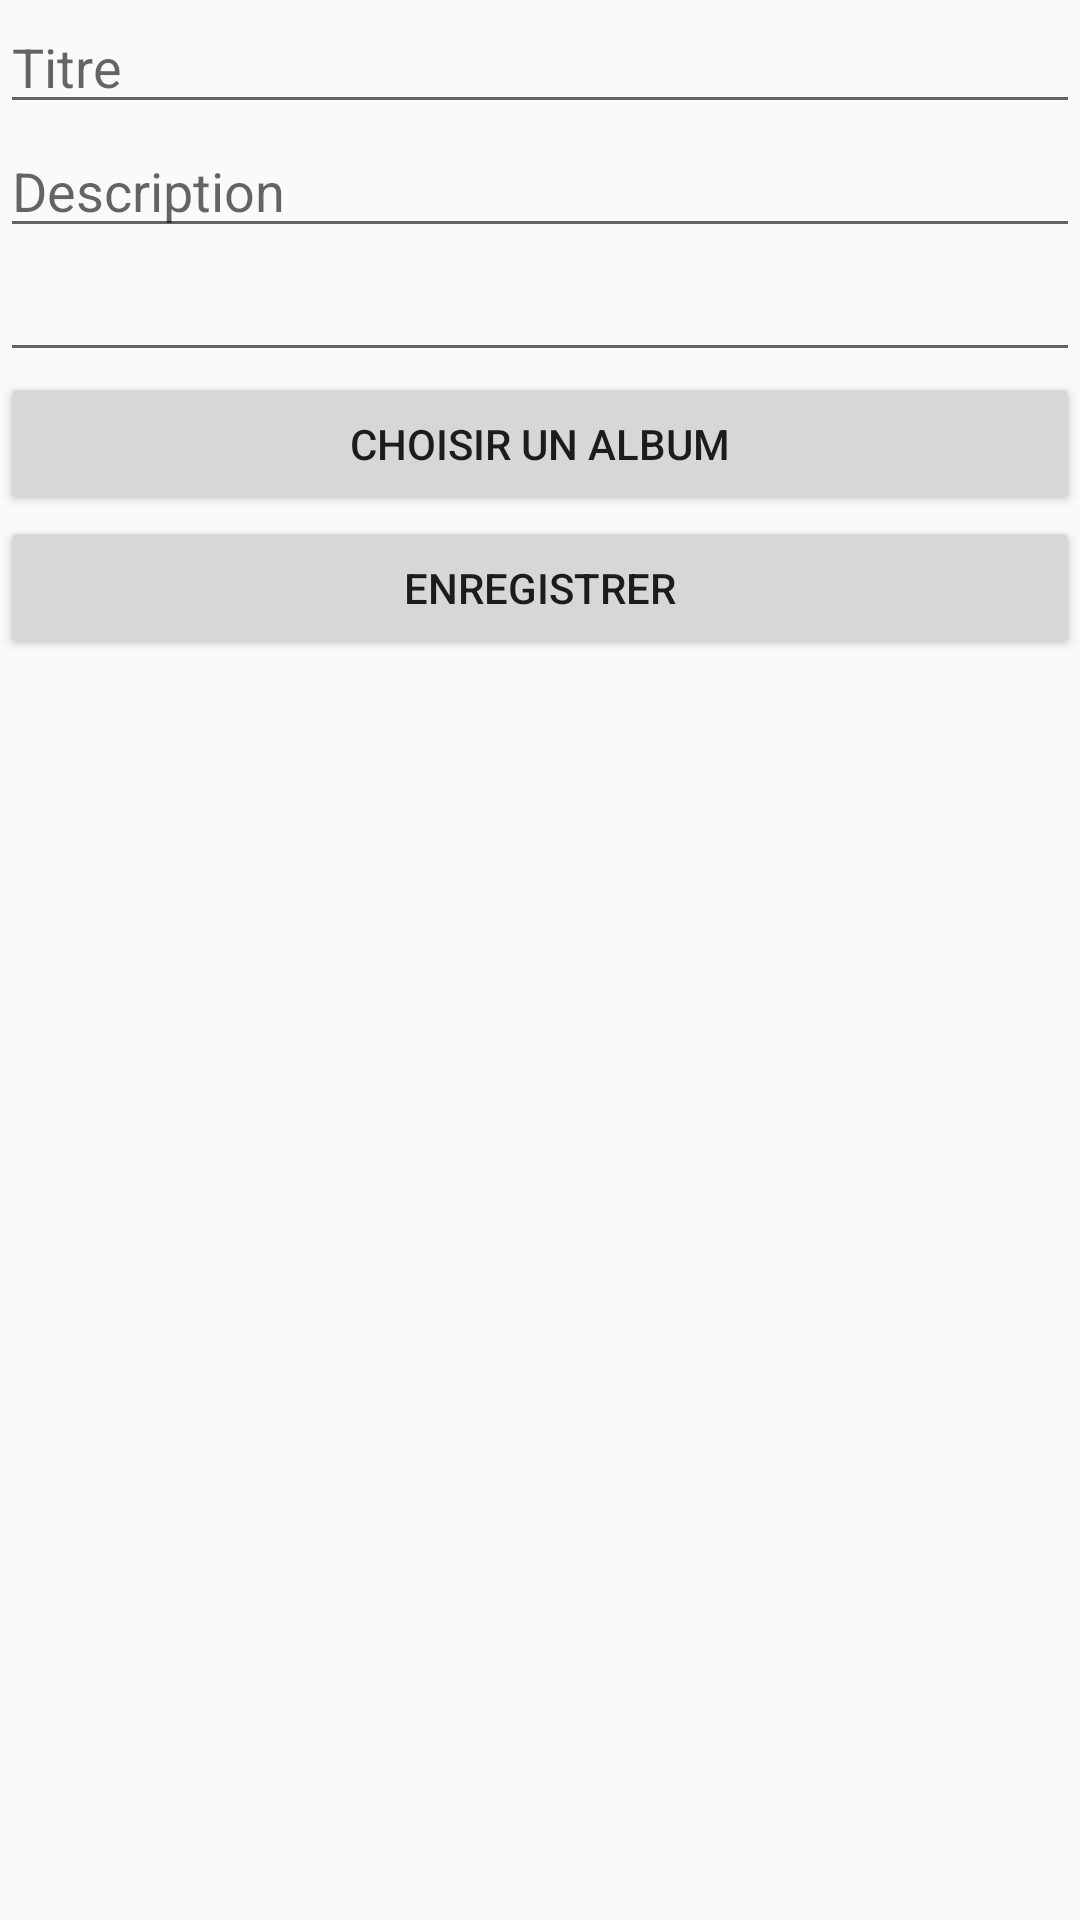

Reconstruct the res/layout file that produces this screen, plus the resources it refers to.
<!-- AndroidManifest.xml: application theme Theme.AppCompat.DayNight.NoActionBar -->
<!-- res/layout/media_form_fragment.xml -->
<?xml version="1.0" encoding="utf-8"?>
<LinearLayout xmlns:android="http://schemas.android.com/apk/res/android"
    xmlns:tools="http://schemas.android.com/tools"
    android:layout_width="match_parent"
    android:layout_height="match_parent"
    tools:context=".ui.album.MediaFormFragment"
    android:orientation="vertical">

    <EditText
        android:layout_width="match_parent"
        android:layout_height="wrap_content"
        android:hint="@string/Title"/>

    <EditText
        android:layout_width="match_parent"
        android:layout_height="wrap_content"
        android:hint="@string/description"/>

    <EditText
        android:id="@+id/date_ET"
        android:layout_width="match_parent"
        android:layout_height="wrap_content"
        android:ems="10"
        android:inputType="date" />
    <Button
        android:layout_width="match_parent"
        android:layout_height="wrap_content"
        android:text="@string/load_media"/>
    <Button
        android:layout_width="match_parent"
        android:layout_height="wrap_content"
        android:text="@string/save"/>

</LinearLayout>
<!-- resources referenced by this layout -->
<resources>
  <string name="Title">Titre</string>
  <string name="description">Description</string>
  <string name="load_media">choisir un album</string>
  <string name="save">Enregistrer</string>
</resources>
